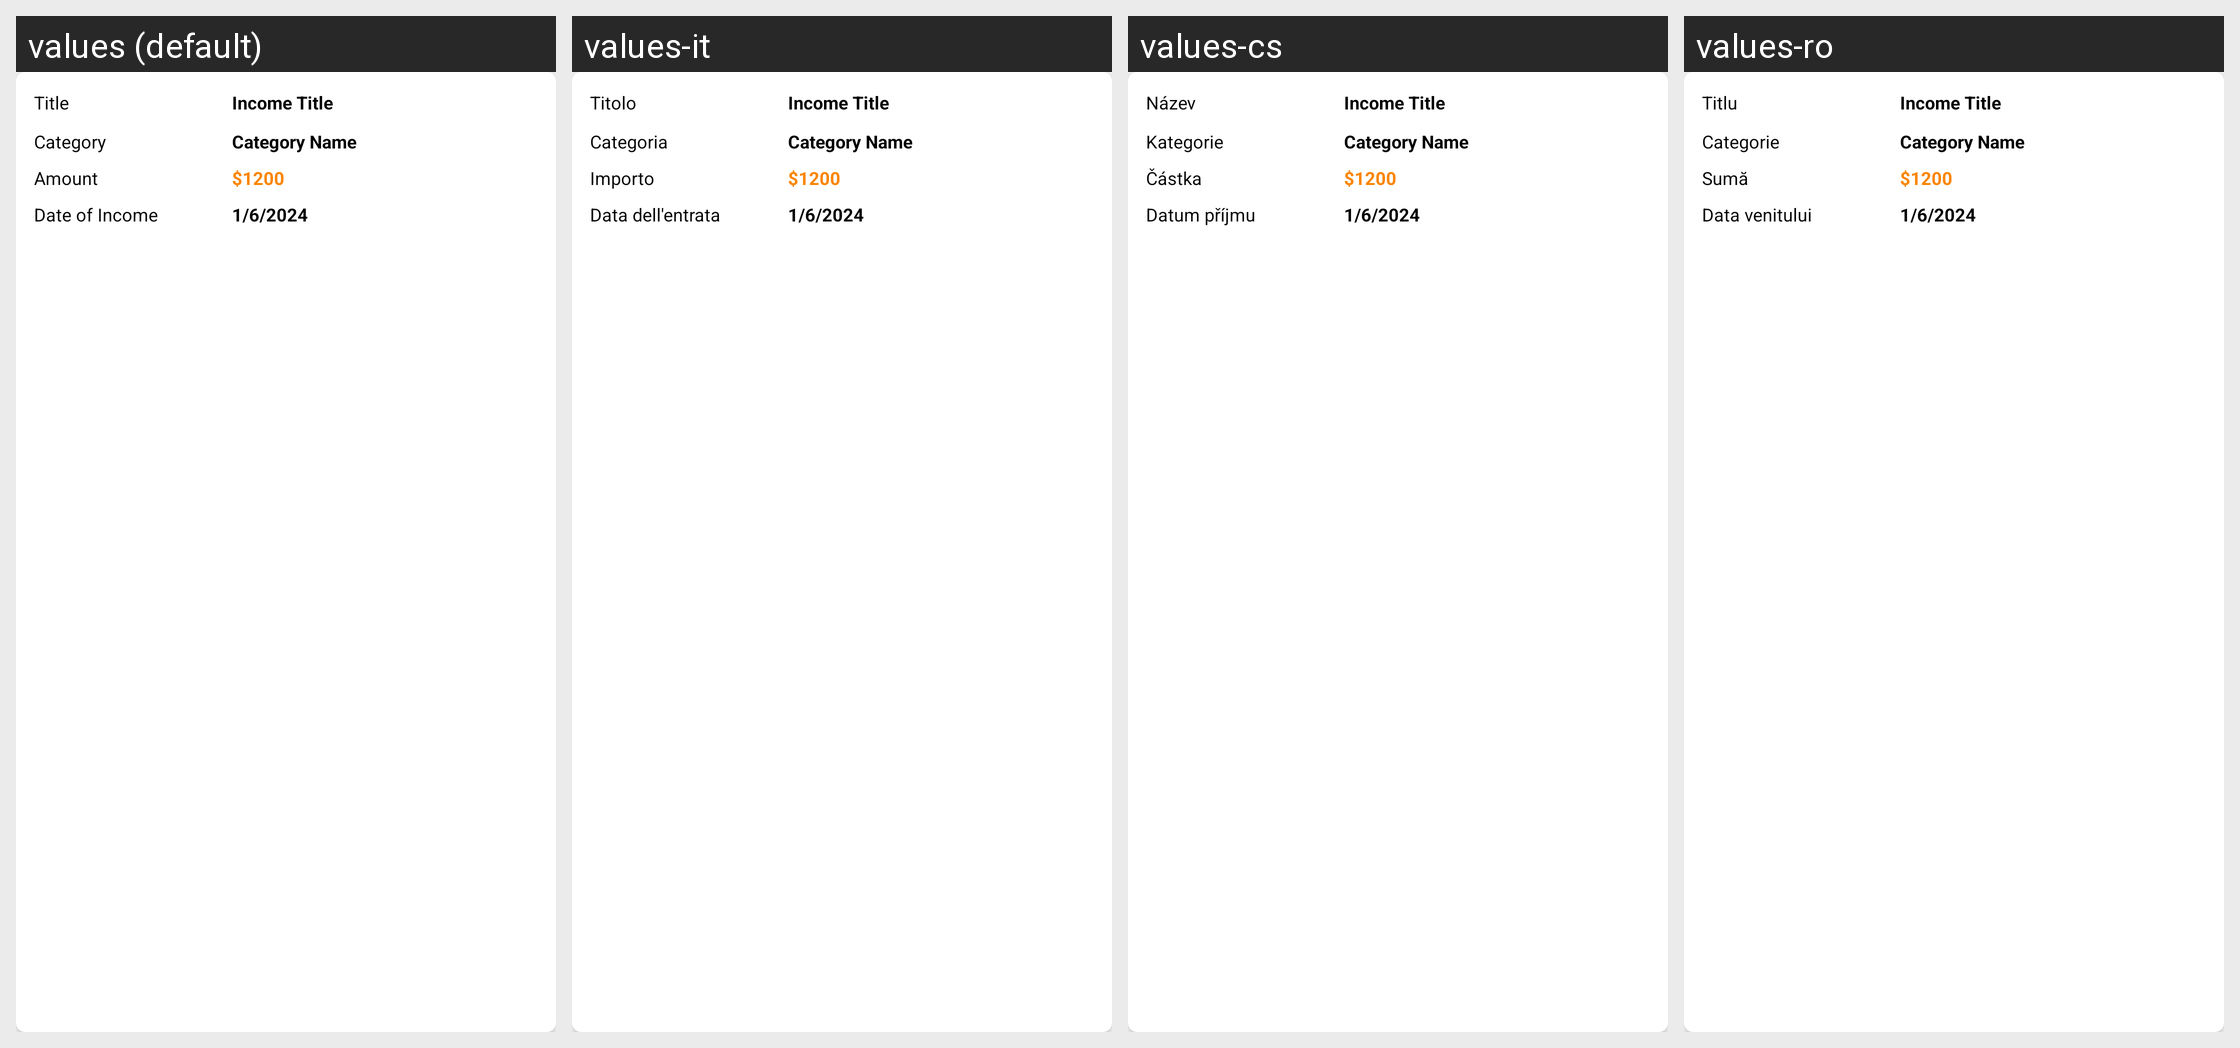

The same Android screen rendered under several of its app's locales, left to right. List the strings drawn on it with the default value and each locale's translation.
Android screen res/layout/items_income.xml rendered under 4 locales, left to right: values (default), values-it, values-cs, values-ro. Device: Nexus 5 (rendered at 1080×1920; each locale shown at half size, 540×960, under a caption strip naming it); theme Theme.SmartStackBills.
Other locales in the repository, not shown: values-de, values-es, values-fr, values-hu, values-in, values-nl, values-pl, values-pt, values-tr, values-vi.
Strings drawn on this screen, with the default value and each locale's value (text and hints the layout hard-codes, and strings that could not be matched under every locale, appear in the picture but are not listed):

title
  values: Title
  values-it: Titolo
  values-cs: Název
  values-ro: Titlu

category
  values: Category
  values-it: Categoria
  values-cs: Kategorie
  values-ro: Categorie

amount
  values: Amount
  values-it: Importo
  values-cs: Částka
  values-ro: Sumă

income_date
  values: Date of Income
  values-it: Data dell'entrata
  values-cs: Datum příjmu
  values-ro: Data venitului
